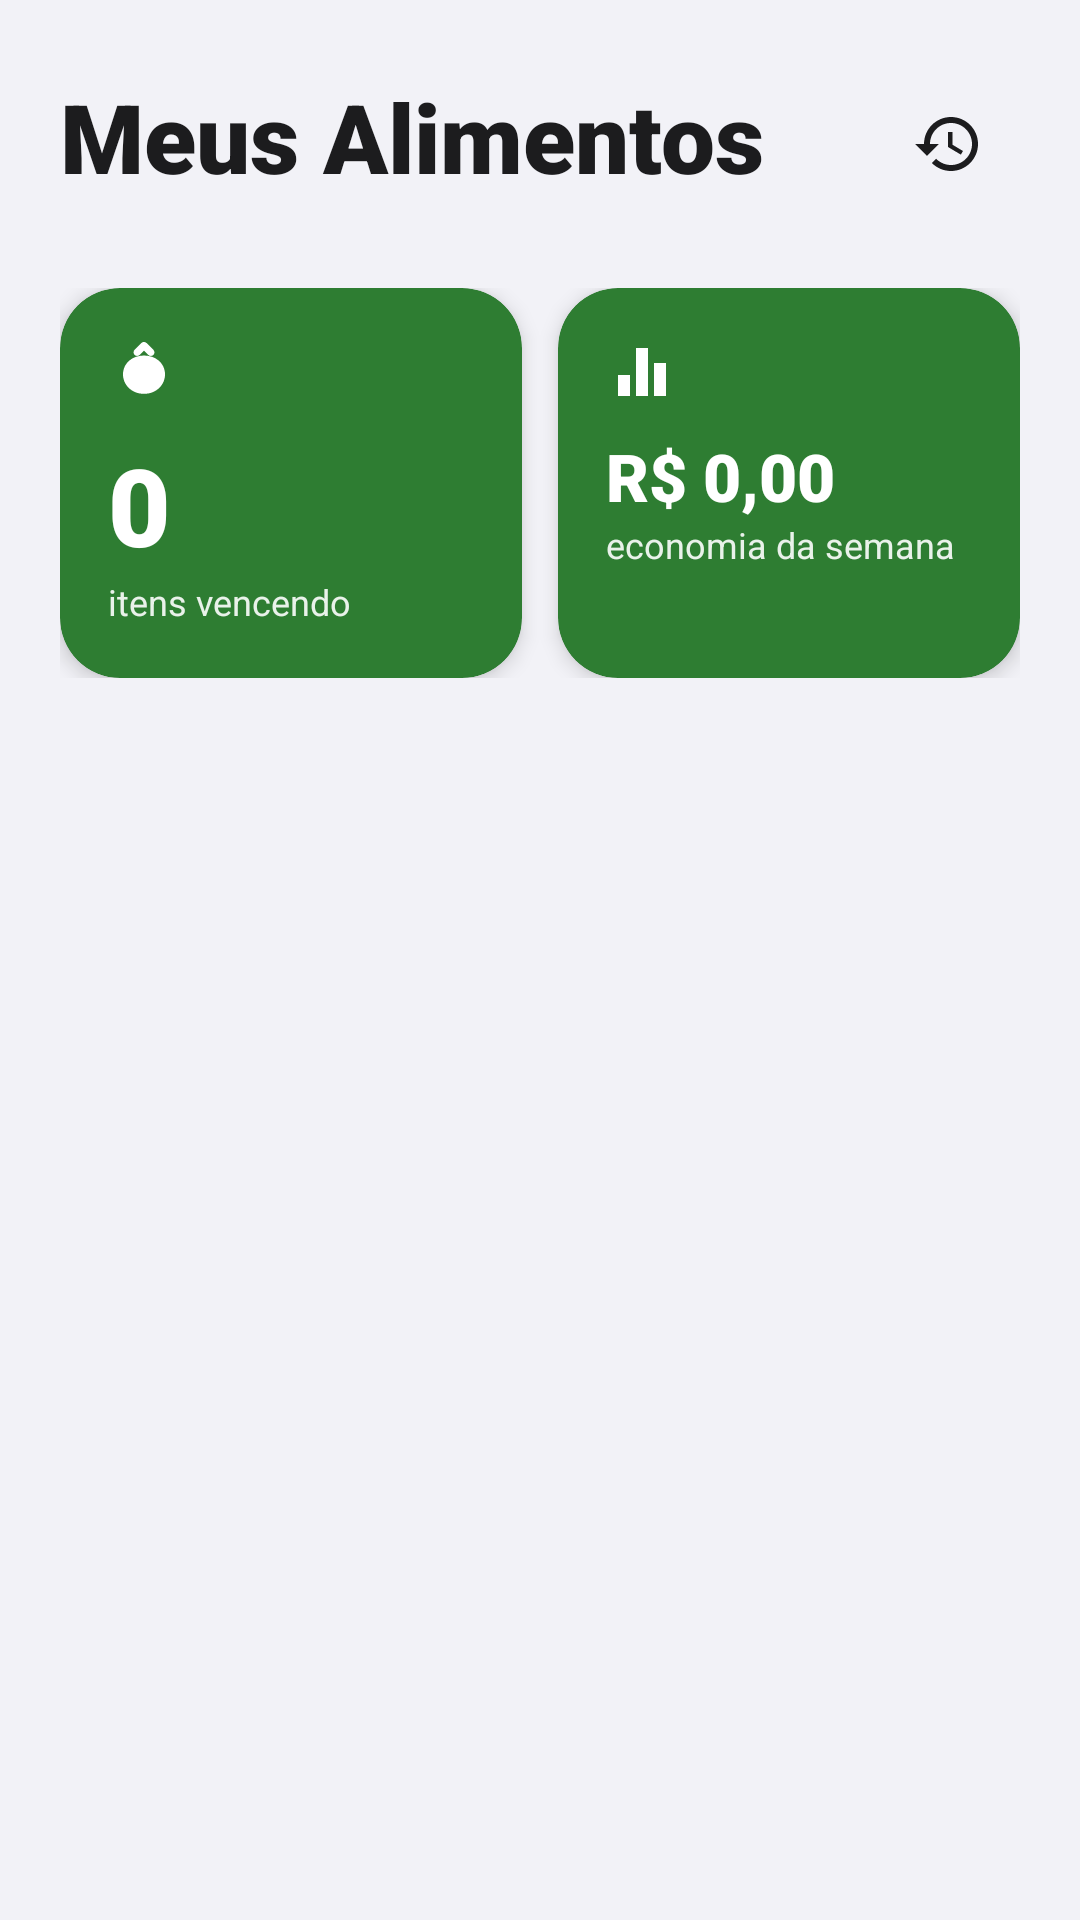

Reconstruct the res/layout file that produces this screen, plus the resources it refers to.
<!-- AndroidManifest.xml: application theme Theme.FoodGuard -->
<!-- res/layout/fragment_foods.xml -->
<?xml version="1.0" encoding="utf-8"?>
<androidx.coordinatorlayout.widget.CoordinatorLayout xmlns:android="http://schemas.android.com/apk/res/android"
    xmlns:app="http://schemas.android.com/apk/res-auto"
    xmlns:tools="http://schemas.android.com/tools"
    android:layout_width="match_parent"
    android:layout_height="match_parent"
    android:background="@color/background_gray">

    <com.google.android.material.appbar.AppBarLayout
        android:layout_width="match_parent"
        android:layout_height="wrap_content"
        android:background="@color/background_gray"
        app:elevation="0dp">

        <LinearLayout
            android:layout_width="match_parent"
            android:layout_height="wrap_content"
            android:orientation="vertical"
            android:paddingHorizontal="20dp"
            android:paddingTop="24dp">

            <RelativeLayout
                android:layout_width="match_parent"
                android:layout_height="wrap_content"
                android:layout_marginBottom="24dp">

                <TextView
                    android:id="@+id/tvTitle"
                    android:layout_width="wrap_content"
                    android:layout_height="wrap_content"
                    android:fontFamily="sans-serif-black"
                    android:text="Meus Alimentos"
                    android:textColor="@color/primary_black"
                    android:textSize="32sp" />

                <ImageButton
                    android:id="@+id/btnFoodHistory"
                    android:layout_width="48dp"
                    android:layout_height="48dp"
                    android:layout_alignParentEnd="true"
                    android:layout_centerVertical="true"
                    android:background="?attr/selectableItemBackgroundBorderless"
                    android:src="@drawable/ic_history"
                    app:tint="@color/primary_black"
                    android:contentDescription="Histórico de Alimentos" />

            </RelativeLayout>

            
            <LinearLayout
                android:layout_width="match_parent"
                android:layout_height="wrap_content"
                android:layout_marginBottom="24dp"
                android:orientation="horizontal">

                <com.google.android.material.card.MaterialCardView
                    android:layout_width="0dp"
                    android:layout_height="130dp"
                    android:layout_marginEnd="12dp"
                    android:layout_weight="1"
                    app:cardBackgroundColor="@color/primary_green"
                    app:cardCornerRadius="20dp"
                    app:cardElevation="4dp">

                    <LinearLayout
                        android:layout_width="match_parent"
                        android:layout_height="match_parent"
                        android:orientation="vertical"
                        android:padding="16dp">

                        <ImageView
                            android:layout_width="24dp"
                            android:layout_height="24dp"
                            android:src="@drawable/ic_apple"
                            app:tint="@color/white" />

                        <TextView
                            android:id="@+id/tvExpiringCount"
                            android:layout_width="wrap_content"
                            android:layout_height="wrap_content"
                            android:layout_marginTop="8dp"
                            android:text="0"
                            android:textColor="@color/white"
                            android:textSize="36sp"
                            android:fontFamily="sans-serif-black" />

                        <TextView
                            android:layout_width="wrap_content"
                            android:layout_height="wrap_content"
                            android:text="@string/items_expiring"
                            android:textColor="@color/white"
                            android:textSize="12sp"
                            android:alpha="0.9" />
                    </LinearLayout>
                </com.google.android.material.card.MaterialCardView>

                <com.google.android.material.card.MaterialCardView
                    android:layout_width="0dp"
                    android:layout_height="130dp"
                    android:layout_weight="1"
                    app:cardBackgroundColor="@color/primary_green"
                    app:cardCornerRadius="20dp"
                    app:cardElevation="4dp">

                    <LinearLayout
                        android:layout_width="match_parent"
                        android:layout_height="match_parent"
                        android:orientation="vertical"
                        android:padding="16dp">

                        <ImageView
                            android:layout_width="24dp"
                            android:layout_height="24dp"
                            android:src="@drawable/ic_insights"
                            app:tint="@color/white" />

                        <TextView
                            android:id="@+id/tvEstimatedSavings"
                            android:layout_width="wrap_content"
                            android:layout_height="wrap_content"
                            android:layout_marginTop="8dp"
                            android:text="R$ 0,00"
                            android:textColor="@color/white"
                            android:textSize="22sp"
                            android:fontFamily="sans-serif-black" />

                        <TextView
                            android:id="@+id/tvSavingsLabel"
                            android:layout_width="wrap_content"
                            android:layout_height="wrap_content"
                            android:text="@string/weekly_economy"
                            android:textColor="@color/white"
                            android:textSize="12sp"
                            android:alpha="0.9" />
                    </LinearLayout>
                </com.google.android.material.card.MaterialCardView>
            </LinearLayout>

        </LinearLayout>
    </com.google.android.material.appbar.AppBarLayout>

    <androidx.recyclerview.widget.RecyclerView
        android:id="@+id/rvFoodItems"
        android:layout_width="match_parent"
        android:layout_height="match_parent"
        android:clipToPadding="false"
        android:paddingHorizontal="20dp"
        android:paddingBottom="24dp"
        app:layoutManager="androidx.recyclerview.widget.LinearLayoutManager"
        app:layout_behavior="@string/appbar_scrolling_view_behavior"
        tools:listitem="@layout/item_food" />

</androidx.coordinatorlayout.widget.CoordinatorLayout>
<!-- res/layout/item_food.xml (included above) -->
<?xml version="1.0" encoding="utf-8"?>
<com.google.android.material.card.MaterialCardView xmlns:android="http://schemas.android.com/apk/res/android"
    xmlns:app="http://schemas.android.com/apk/res-auto"
    xmlns:tools="http://schemas.android.com/tools"
    android:layout_width="match_parent"
    android:layout_height="wrap_content"
    android:layout_marginBottom="12dp"
    app:cardBackgroundColor="@color/white"
    app:cardCornerRadius="16dp"
    app:cardElevation="0dp"
    app:strokeColor="@color/divider_gray"
    app:strokeWidth="1dp">

    <androidx.constraintlayout.widget.ConstraintLayout
        android:layout_width="match_parent"
        android:layout_height="wrap_content"
        android:padding="12dp">

        
        <com.google.android.material.card.MaterialCardView
            android:id="@+id/cardIcon"
            android:layout_width="64dp"
            android:layout_height="64dp"
            app:cardBackgroundColor="@color/background_gray"
            app:cardCornerRadius="12dp"
            app:cardElevation="0dp"
            app:layout_constraintBottom_toBottomOf="parent"
            app:layout_constraintStart_toStartOf="parent"
            app:layout_constraintTop_toTopOf="parent">

            <ImageView
                android:id="@+id/ivFoodIcon"
                android:layout_width="match_parent"
                android:layout_height="match_parent"
                android:scaleType="centerCrop"
                android:src="@android:drawable/ic_menu_gallery" />
        </com.google.android.material.card.MaterialCardView>

        <TextView
            android:id="@+id/tvFoodName"
            android:layout_width="0dp"
            android:layout_height="wrap_content"
            android:layout_marginStart="12dp"
            android:fontFamily="sans-serif-medium"
            android:text="Nome do Alimento"
            android:textColor="@color/primary_black"
            android:textSize="15sp"
            app:layout_constraintEnd_toStartOf="@id/cardDays"
            app:layout_constraintStart_toEndOf="@id/cardIcon"
            app:layout_constraintTop_toTopOf="@id/cardIcon" />

        <TextView
            android:id="@+id/tvStorageInfo"
            android:layout_width="0dp"
            android:layout_height="wrap_content"
            android:layout_marginStart="12dp"
            android:layout_marginTop="2dp"
            android:text="Geladeira • 250g"
            android:textColor="@color/text_gray"
            android:textSize="12sp"
            app:layout_constraintEnd_toStartOf="@id/cardDays"
            app:layout_constraintStart_toEndOf="@id/cardIcon"
            app:layout_constraintTop_toBottomOf="@id/tvFoodName" />

        <TextView
            android:id="@+id/tvValidadeLabel"
            android:layout_width="wrap_content"
            android:layout_height="wrap_content"
            android:layout_marginStart="12dp"
            android:layout_marginTop="6dp"
            android:text="Validade"
            android:textColor="@color/text_gray"
            android:textSize="10sp"
            app:layout_constraintStart_toEndOf="@id/cardIcon"
            app:layout_constraintTop_toBottomOf="@id/tvStorageInfo" />

        <TextView
            android:id="@+id/tvExpirationDate"
            android:layout_width="0dp"
            android:layout_height="wrap_content"
            android:layout_marginStart="12dp"
            android:text="15/05/2025"
            android:textColor="@color/primary_black"
            android:textSize="13sp"
            app:layout_constraintBottom_toBottomOf="@id/cardIcon"
            app:layout_constraintEnd_toStartOf="@id/cardDays"
            app:layout_constraintStart_toEndOf="@id/cardIcon"
            app:layout_constraintTop_toBottomOf="@id/tvValidadeLabel" />

        <com.google.android.material.card.MaterialCardView
            android:id="@+id/cardDays"
            android:layout_width="wrap_content"
            android:layout_height="wrap_content"
            app:cardBackgroundColor="@color/primary_green"
            app:cardCornerRadius="12dp"
            app:cardElevation="0dp"
            app:layout_constraintBottom_toBottomOf="parent"
            app:layout_constraintEnd_toEndOf="parent">

            <TextView
                android:id="@+id/tvDaysLeft"
                android:layout_width="wrap_content"
                android:layout_height="wrap_content"
                android:paddingHorizontal="12dp"
                android:paddingVertical="4dp"
                android:text="2 dias"
                android:textColor="@color/white"
                android:textSize="11sp"
                android:fontFamily="sans-serif-black" />
        </com.google.android.material.card.MaterialCardView>

    </androidx.constraintlayout.widget.ConstraintLayout>
</com.google.android.material.card.MaterialCardView>
<!-- resources referenced by this layout -->
<resources>
  <color name="background_gray">#F2F2F7</color>
  <color name="divider_gray">#E5E5EA</color>
  <color name="primary_black">#1C1C1E</color>
  <color name="primary_green">#2E7D32</color>
  <color name="text_gray">#8E8E93</color>
  <color name="white">#FFFFFF</color>
  <!-- drawable ic_apple (drawable) -->
  <vector xmlns:android="http://schemas.android.com/apk/res/android"
      android:width="24dp"
      android:height="24dp"
      android:viewportWidth="24"
      android:viewportHeight="24">
      <path
          android:fillColor="#2E7D32"
          android:pathData="M12,2c0.33,0 0.64,0.13 0.88,0.35l2.25,2.25c0.22,0.22 0.35,0.52 0.35,0.85c0,0.66 -0.54,1.2 -1.2,1.2c-0.33,0 -0.63,-0.13 -0.85,-0.35L12,4.9l-1.43,1.4c-0.22,0.22 -0.52,0.35 -0.85,0.35c-0.66,0 -1.2,-0.54 -1.2,-1.2c0,-0.33 0.13,-0.64 0.35,-0.88l2.25,-2.25c0.24,-0.22 0.55,-0.35 0.88,-0.35z" />
      <path
          android:fillColor="#2E7D32"
          android:pathData="M12,6.5c-1.92,0 -3.61,0.61 -4.83,1.64c-1.39,1.17 -2.17,2.83 -2.17,4.64c0,3.61 3,6.5 7,6.5s7,-2.89 7,-6.5c0,-1.81 -0.78,-3.47 -2.17,-4.64C15.61,7.11 13.92,6.5 12,6.5z" />
  </vector>
  <!-- drawable ic_history (drawable) -->
  <vector xmlns:android="http://schemas.android.com/apk/res/android"
      android:width="24dp"
      android:height="24dp"
      android:viewportWidth="24"
      android:viewportHeight="24">
      <path
          android:fillColor="#000000"
          android:pathData="M13,3C8.03,3 4,7.03 4,12H1L4.89,15.89L4.96,16.03L9,12H6C6,8.13 9.13,5 13,5C16.87,5 20,8.13 20,12C20,15.87 16.87,19 13,19C11.07,19 9.32,18.21 8.06,16.94L6.64,18.36C8.27,19.99 10.51,21 13,21C17.97,21 22,16.97 22,12C22,7.03 17.97,3 13,3ZM12,8V13L16.28,15.54L17,14.33L13.5,12.25V8H12Z" />
  </vector>
  <!-- drawable ic_insights (drawable) -->
  <vector xmlns:android="http://schemas.android.com/apk/res/android"
      android:width="24dp"
      android:height="24dp"
      android:viewportWidth="24"
      android:viewportHeight="24">
      <path
          android:fillColor="#FFFFFF"
          android:pathData="M10,20h4V4h-4V20z M4,20h4v-7H4V20z M16,9v11h4V9H16z" />
  </vector>
  <string name="items_expiring">itens vencendo</string>
  <string name="weekly_economy">economia da semana</string>
  <style name="Theme.FoodGuard" parent="Base.Theme.FoodGuard" />
  <style name="Base.Theme.FoodGuard" parent="Theme.MaterialComponents.Light.NoActionBar">
          
          <item name="colorPrimary">@color/primary_green</item>
          <item name="colorPrimaryVariant">@color/primary_green</item>
          <item name="colorOnPrimary">@color/white</item>
          
          <item name="colorSecondary">@color/secondary_orange</item>
          <item name="colorSecondaryVariant">@color/secondary_orange</item>
          <item name="colorOnSecondary">@color/white</item>
          
          <item name="android:statusBarColor">@color/white</item>
          <item name="android:windowLightStatusBar">true</item>
          
          <item name="android:windowBackground">@color/background_gray</item>
      </style>
  <color name="secondary_orange">#FF9800</color>
</resources>
